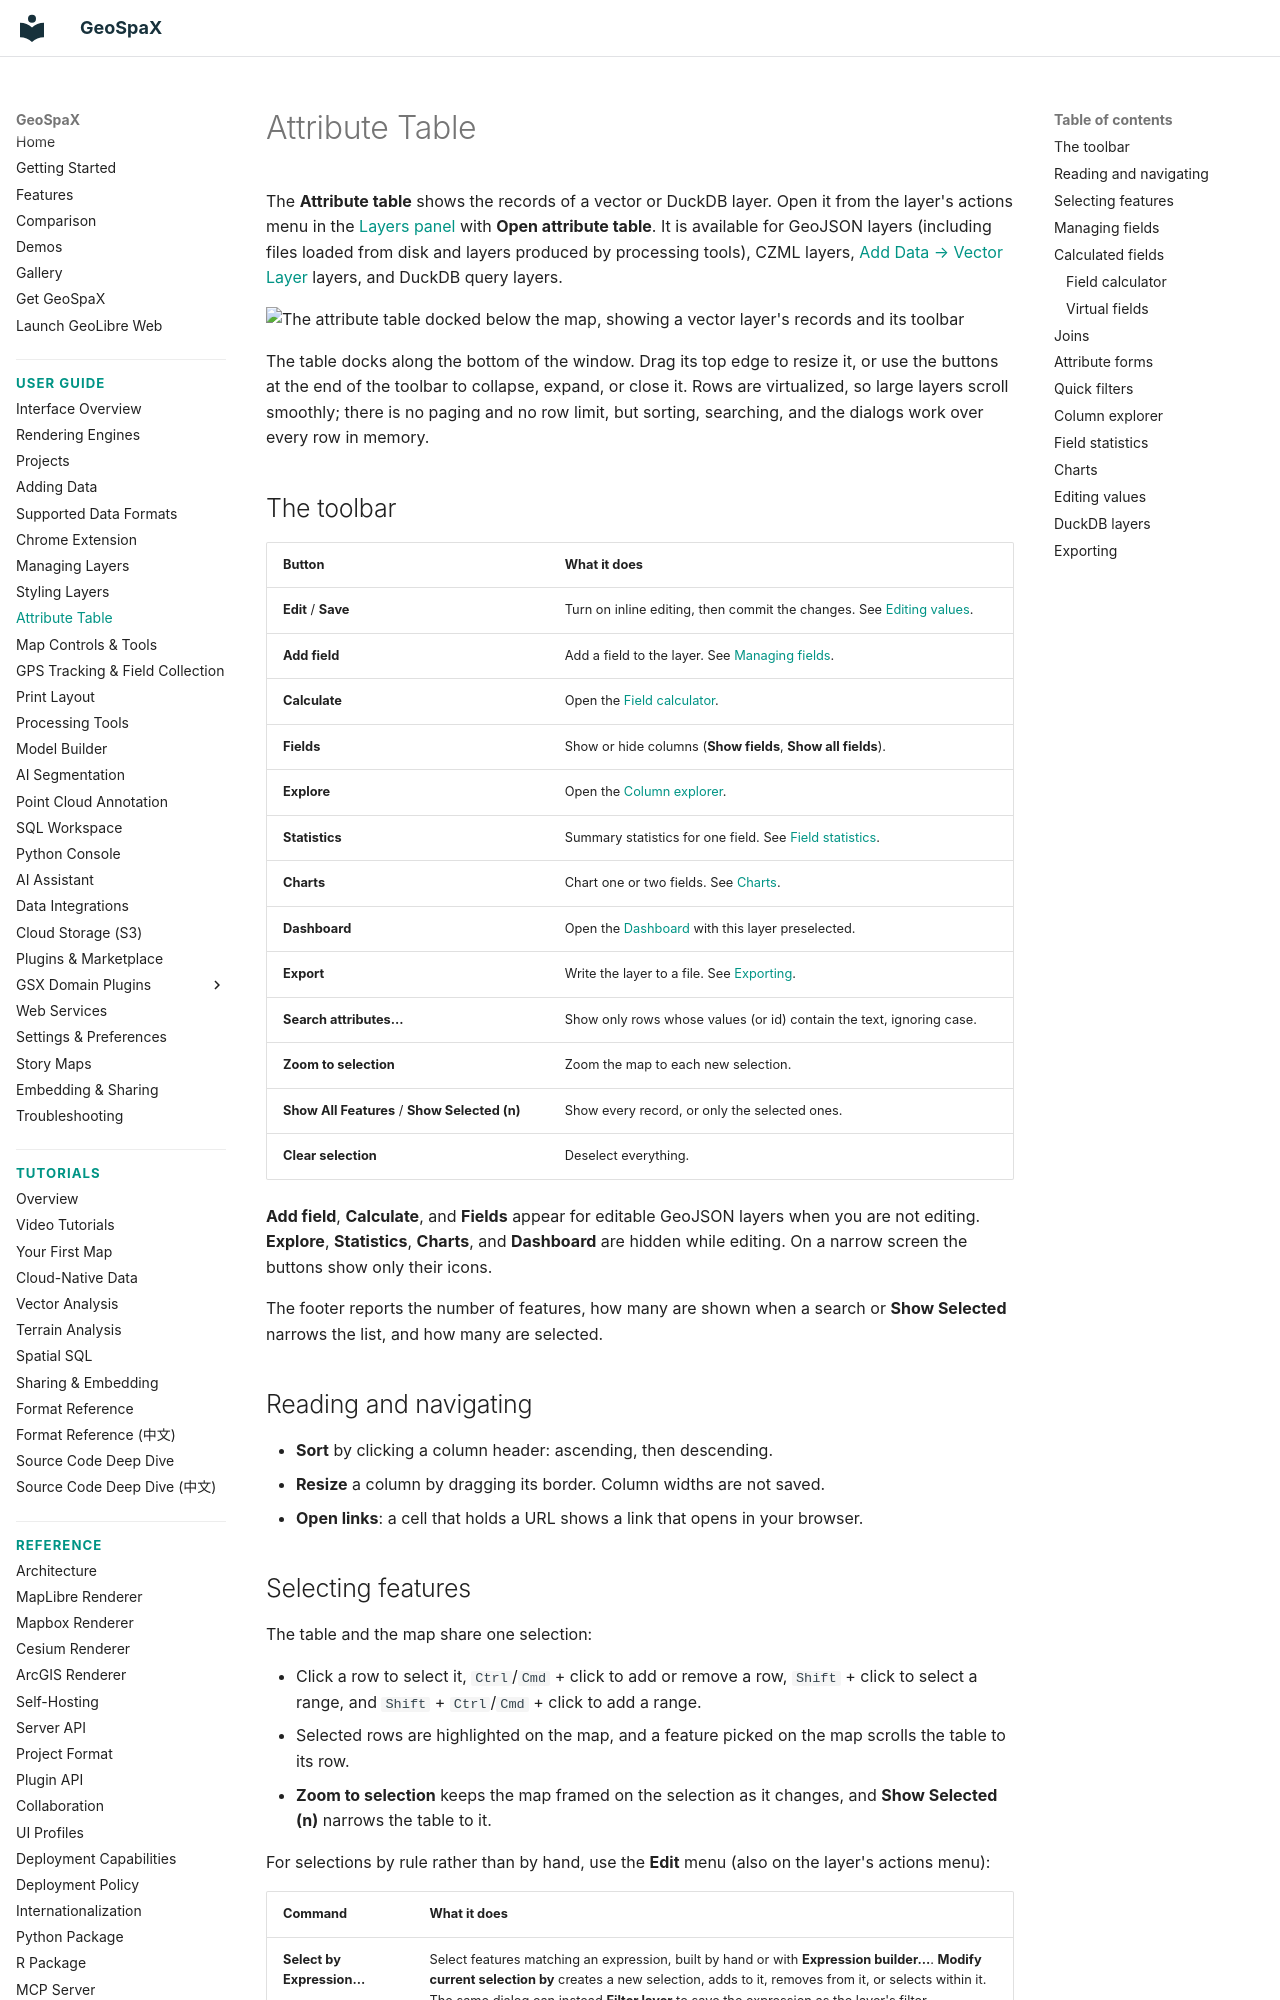

repository: jm0535/GeoSpaX · page: user-guide/attribute-table/index.html · generator: mkdocs

# Attribute Table

The **Attribute table** shows the records of a vector or DuckDB layer. Open it
from the layer's actions menu in the [Layers panel](layers.md) with
**Open attribute table**. It is available for GeoJSON layers (including files
loaded from disk and layers produced by processing tools), CZML layers,
[Add Data → Vector Layer](adding-data.md) layers, and DuckDB query layers.

![The attribute table docked below the map, showing a vector layer's records and its toolbar](https://assets.geolibre.app/images/geolibre-attribute-table.webp)

The table docks along the bottom of the window. Drag its top edge to resize it,
or use the buttons at the end of the toolbar to collapse, expand, or close it.
Rows are virtualized, so large layers scroll smoothly; there is no paging and no
row limit, but sorting, searching, and the dialogs work over every row in
memory.

## The toolbar

| Button | What it does |
| --- | --- |
| **Edit** / **Save** | Turn on inline editing, then commit the changes. See [Editing values](#editing-values). |
| **Add field** | Add a field to the layer. See [Managing fields](#managing-fields). |
| **Calculate** | Open the [Field calculator](#field-calculator). |
| **Fields** | Show or hide columns (**Show fields**, **Show all fields**). |
| **Explore** | Open the [Column explorer](#column-explorer). |
| **Statistics** | Summary statistics for one field. See [Field statistics](#field-statistics). |
| **Charts** | Chart one or two fields. See [Charts](#charts). |
| **Dashboard** | Open the [Dashboard](processing.md#dashboard) with this layer preselected. |
| **Export** | Write the layer to a file. See [Exporting](#exporting). |
| **Search attributes...** | Show only rows whose values (or id) contain the text, ignoring case. |
| **Zoom to selection** | Zoom the map to each new selection. |
| **Show All Features** / **Show Selected (n)** | Show every record, or only the selected ones. |
| **Clear selection** | Deselect everything. |

**Add field**, **Calculate**, and **Fields** appear for editable GeoJSON layers
when you are not editing. **Explore**, **Statistics**, **Charts**, and
**Dashboard** are hidden while editing. On a narrow screen the buttons show only
their icons.

The footer reports the number of features, how many are shown when a search or
**Show Selected** narrows the list, and how many are selected.

## Reading and navigating

- **Sort** by clicking a column header: ascending, then descending.
- **Resize** a column by dragging its border. Column widths are not saved.
- **Open links**: a cell that holds a URL shows a link that opens in your
  browser.
